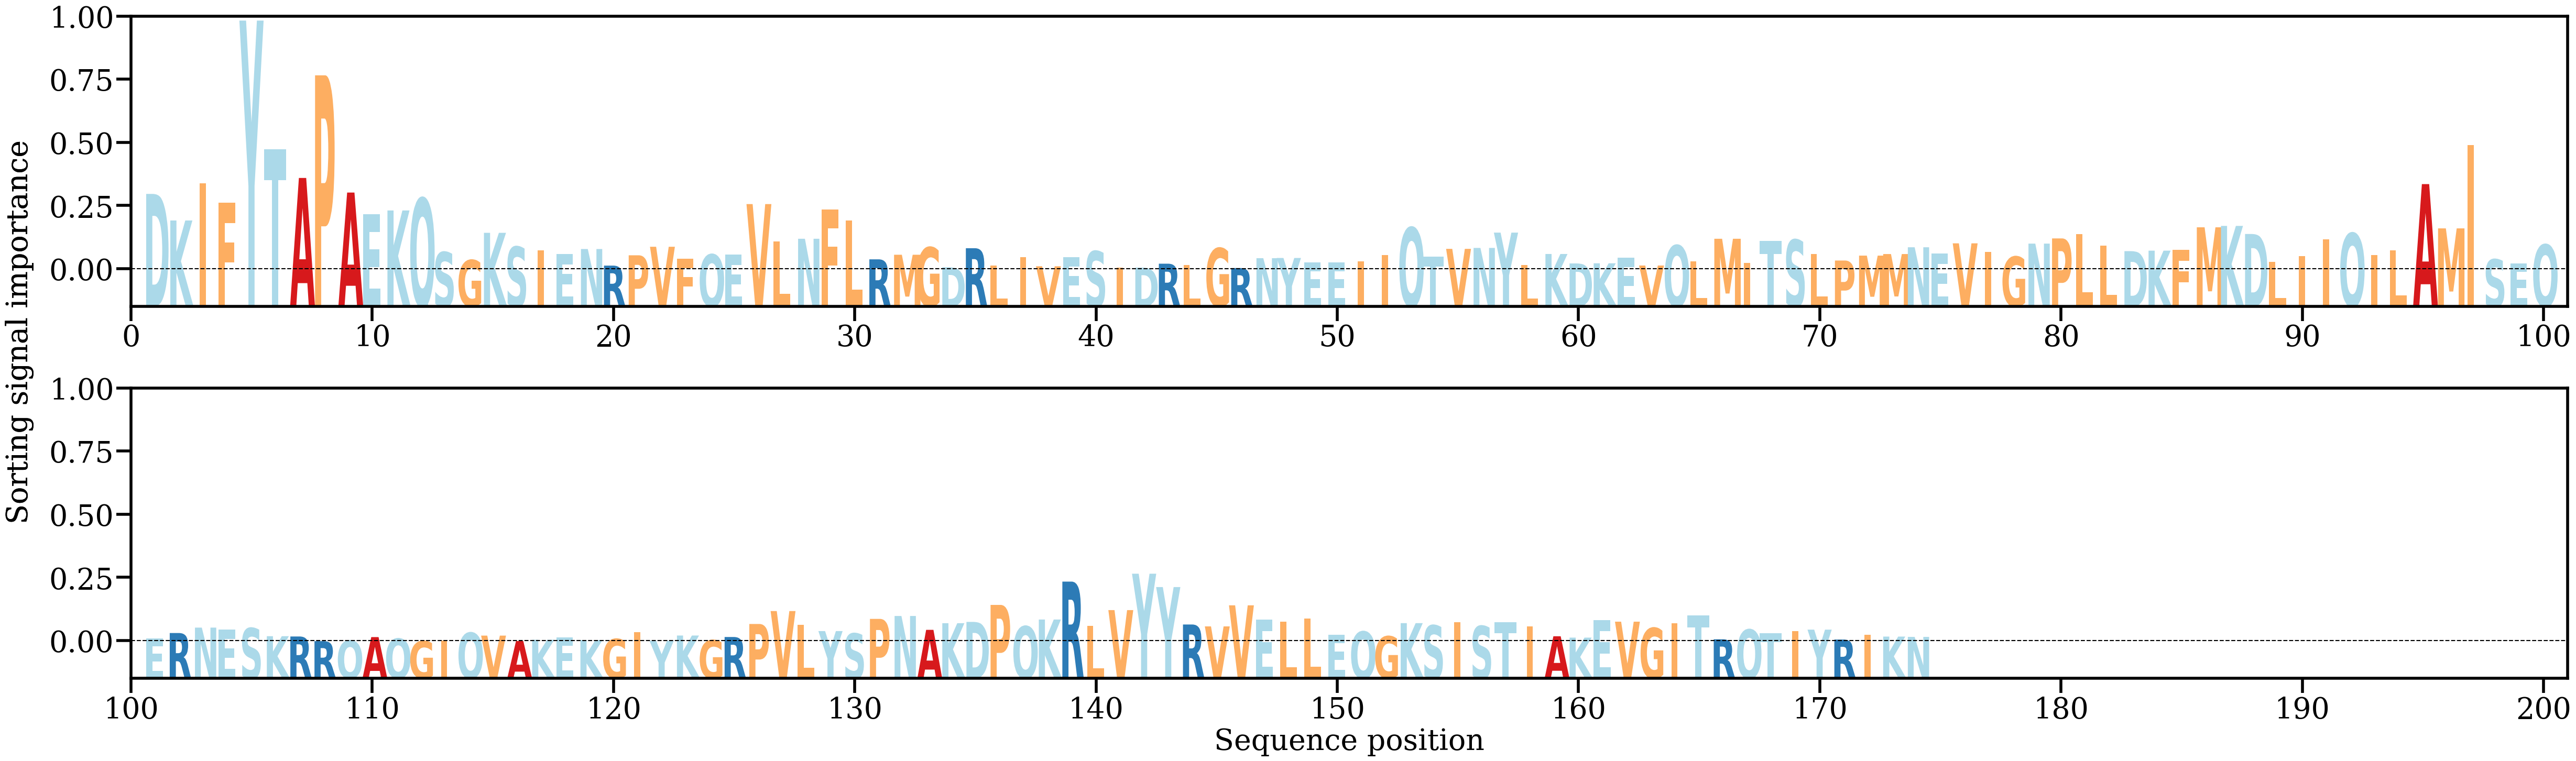

Data behind this chart, as committed beside it:
AA, Alpha
D, [0.01850633]
K, [0.01202103]
I, [0.02105994]
F, [0.01634496]
Y, [0.06082678]
T, [0.02938678]
A, [0.02240472]
P, [0.04746107]
A, [0.01884191]
E, [0.01360067]
K, [0.01446857]
Q, [0.01742377]
S, [0.00429894]
G, [0.00235993]
K, [0.00900925]
S, [0.00560663]
I, [0.00478766]
E, [0.00381774]
N, [0.00505418]
R, [0.0010025]
P, [0.00352222]
V, [0.00560425]
F, [0.0026965]
Q, [0.00373621]
E, [0.00368593]
V, [0.01602622]
L, [0.00684963]
N, [0.00755828]
F, [0.01469252]
L, [0.01202538]
R, [0.00253408]
M, [0.00365673]
G, [0.00546379]
D, [0.00059055]
R, [0.00524796]
L, [0.00101778]
I, [0.00308411]
V, [0.00084347]
E, [0.00310221]
S, [0.00452791]
I, [0.00051159]
D, [0.00051604]
R, [0.00147075]
L, [0.00110772]
G, [0.00526647]
R, [0.00040621]
N, [0.00281705]
Y, [0.00286778]
E, [0.00176139]
E, [0.00173523]
I, [0.00204757]
I, [0.00358668]
Q, [0.01029567]
T, [0.0031961]
V, [0.00509523]
N, [0.00532203]
Y, [0.00905921]
L, [0.00110211]
K, [0.00384235]
D, [0.00153908]
... 114 more rows
